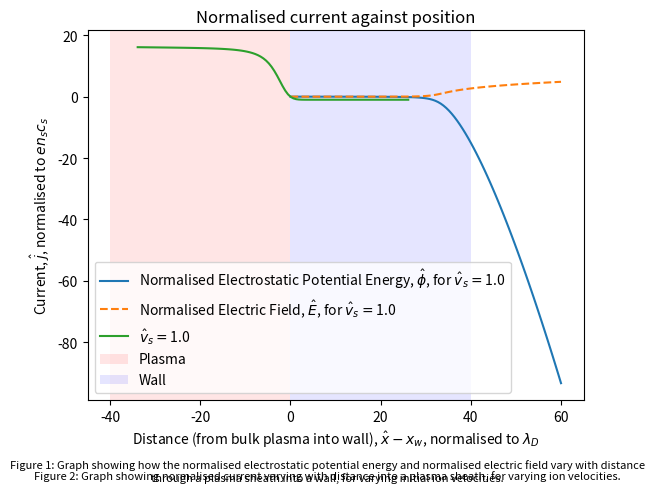
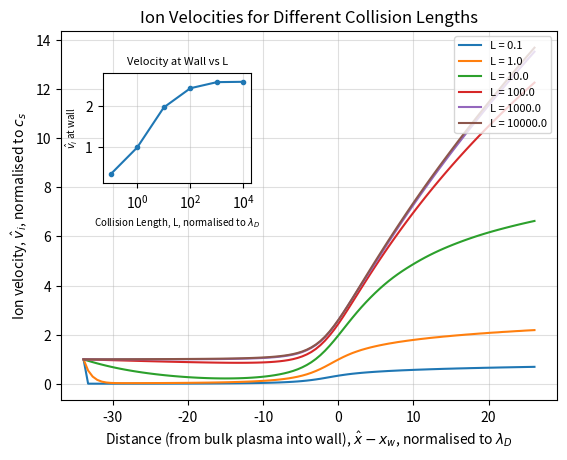

Generate these figures, in order, with matplotlib:
#solves differential equations
from scipy.integrate import solve_ivp
#this is the interpolation module
from scipy.interpolate import interp1d
#maths modules
from numpy import linspace, exp, sqrt, pi
#plotting graphs
import matplotlib.pyplot as plt
#plotting axes within a graph with a plot
from mpl_toolkits.axes_grid1.inset_locator import inset_axes


#distance from plasma into sheath
xPos = linspace(0, 60, 100)

#normalised ion velocity at start of sheath
#using multiple values to compare
v_s_hat = [1.]

#initial conditions
phi_hat = 0.
electric_field_hat = 0.001
v_i_hat = 1.

#define function of values with initial values
f0 = [phi_hat, electric_field_hat]

g0 = [v_i_hat]


#different lengths before sheath (debye lengths)
lengths = [0.1, 1., 10., 100., 1000., 10000.]

#function of poisson equation
def dfdt(curX, curF, v_s_hat = 1.):
    #set out the variables
    phi_hat = curF[0]
    electric_field_hat = curF[1]
    
    vi_squared = v_s_hat**2 - 2 * phi_hat
    n_i = v_s_hat / sqrt(vi_squared)
    
    n_e = exp(phi_hat)
    dedt = n_i - n_e
    
    dphidt = -electric_field_hat
    
    
    return [dphidt, dedt]


#solves for how the ion velocity changes w.r.t. position to wall
def dgdt(curX, curF, electric_field_hat, length):
    #unpack values
    v_i_hat = curF[0]
    e_field = electric_field_hat(curX)
    
    dvi_dt = (e_field / v_i_hat) - (1/length) * v_i_hat
    
    return dvi_dt


#solves for the electrostatic potential energy and electric field, returns result only
def solve_field(xPos, v_s_hat, phi_hat, electric_field_hat, f0):
    result = solve_ivp(dfdt, [xPos[0], xPos[-1]], f0, t_eval = xPos, args = (v_s_hat,))
    return result
 

#solves for the current
def solve_current(potentials, v_s_hat, mass_ratio):
    #Plotting normalised current against time
    j = sqrt(mass_ratio/(2*pi)) * exp(potentials) - 1
    
    return j
  
    
#solves for the ion velocity 
def solve_ion_velocity(xPos, electric_field_hat, length, v_s_hat):
    
    ion_velocities = solve_ivp(dgdt, [xPos[0], xPos[-1]], g0, t_eval = xPos, args = (electric_field_hat, length))
    return ion_velocities
    

#finds the wall positions and returns them
def find_wall(xPos, j_result):
    #create interpolated function of x and j values
    interpolated = interp1d(j_result, xPos)
    
    #find where the interpolated is = 0
    wall = interpolated(0.0)
    
    return wall

def velocities_at_wall(xPos, velocities, wall_position):
    #get corresponding values for velocity against position
    vel_interp = interp1d(xPos, velocities)
    
    #find velocity at wall
    v_wall = vel_interp(wall_position)
    
    return v_wall
    

  
def plot_field_results(xPos, potentials, electric_fields, v_s_hat):
    # Plot the electric field data
    for i, (potential, field, v_s) in enumerate(zip(potentials, electric_fields, v_s_hat)):
        plt.plot(xPos, potential, label = 'Normalised Electrostatic Potential Energy, '+r'$\hat{\phi}$'+', for '+r'$\hat{v}_s = $'+str(v_s))
        plt.plot(xPos, field, label = 'Normalised Electric Field, ' + r'$\hat{E}$'+', for '+r'$\hat{v}_s = $'+str(v_s), linestyle='dashed')
    
    #caption for electric field plot
    field_caption = 'Figure 1: Graph showing how the normalised electrostatic potential energy and normalised electric field vary with distance through a plasma sheath into a wall, for varying initial ion velocities.' 
        
    plt.title('Normalised potential energy and electric field of plasma sheath against position')
    plt.xlabel('Distance from bulk plasma into sheath, '+r'$\hat{x}$'+', normalised to '+r'$\lambda_D$')
    plt.ylabel('Energy, ' + r'$\hat{\phi}$' + ' and Electric Field, ' + r'$\hat{E}$')
    plt.legend(loc='best', prop={'size': 7})
    plt.figtext(0.5, -0.055, field_caption, wrap=True, horizontalalignment='center', fontsize=8)
    plt.grid()
    plt.show()
  
    
  
def plot_current_results(xPos, wall_pos, current_result, v_s_hat):
    
    #loops over number of indexes within 2d array of results
    for i, (j_result, wall_position, v_s) in enumerate(zip(current_result, wall_pos, v_s_hat)):
        #subtracts extra wall position from x value to line up all plots
        plt.plot(xPos-wall_position, j_result, label=r'$\hat{v}_s = $'+str(v_s))
    
    #caption for normalised current figure
    j_caption = 'Figure 2: Graph showing normalised current varying with distance into a plasma sheath, for varying ion velocities.'

    #to show visually where plasma and sheath wall are
    plt.axvspan(-40, 0, facecolor='red', alpha=0.1, label='Plasma')
    plt.axvspan(0, 40, facecolor='blue', alpha=0.1, label='Wall')

    plt.xlabel('Distance (from bulk plasma into wall), ' +r'$\hat{x} - x_w$'+', normalised to '+r'$\lambda_D$')
    plt.ylabel('Current, ' + r'$\hat{j}$'+', normalised to '+r'$e n_s c_s$')
    plt.title('Normalised current against position')
    plt.legend(loc='best')
    plt.figtext(0.5, -0.055, j_caption, wrap=True, horizontalalignment='center', fontsize=8)
    plt.grid()
    plt.show()
    
  
def plot_velocity_results(xPos, wall_pos, velocity_result, lengths, v_s_hat):
    
    fig, ax = plt.subplots()
    
    for i, (v, length) in enumerate(zip(velocity_result, lengths)):
        ax.plot(xPos-wall_pos, v, label = 'L = '+str(length))
        
        
    ax.set_xlabel('Distance (from bulk plasma into wall), ' +r'$\hat{x} - x_w$'+', normalised to '+r'$\lambda_D$')
    ax.set_ylabel('Ion velocity, ' + r'$\hat{v}_i$'+', normalised to '+r'$c_s$')
    
    ax.grid(True, alpha=0.4)
    ax.set_title('Ion Velocities for Different Collision Lengths')
    
    #find velocities at wall
    wall_velocities = []
    
    #iterates over results to find velocity at wall for each
    for v in velocity_result:
        v_wall = velocities_at_wall(xPos, v, wall_pos)
        wall_velocities.append(v_wall)
    
    
    #inset plot of velocities at wall
    axins = inset_axes(ax, width="30%", height="30%", loc='upper left', borderpad=3)
    
    #set log scale
    axins.semilogx(lengths, wall_velocities, '-o', markersize=3)
    
    axins.set_xlabel('Collision Length, L, normalised to '+r'$\lambda_D$', fontsize=7)
    axins.set_ylabel(r'$\hat{v}_i$ at wall', fontsize=7)
    axins.grid(True, alpha=0.4)
    axins.set_title('Velocity at Wall vs L', fontsize=8)
    
    #set axis limits for better visualisation
    
    #go slightly above where the x axis begins and ends
    axins.set_xlim([0.05, 20000])
    
    #need to find how high y axis goes
    v_min, v_max = min(wall_velocities), max(wall_velocities)
    #need to go slightly above axis again
    v_range = v_max - v_min
    axins.set_ylim([v_min - 0.1*v_range, v_max + 0.1*v_range])
    
    ax.legend(loc='upper right', prop={'size': 8})
    
    
    plt.show()
  
    
  
    
    
def main():
    
    #arrays to store results of potential and field
    potentials = []
    electric_fields = []

    #calls the electric field solve function and shows graph
    for i in range(len(v_s_hat)):
        e_result = solve_field(xPos, v_s_hat[i], phi_hat, electric_field_hat, f0)
        
        #unpack the results
        potentials.append(e_result.y[0,:])

        electric_fields.append(e_result.y[1,:])
        
        
    plot_field_results(xPos, potentials, electric_fields, v_s_hat)
    

    #store current results
    current_result = []
    #store wall placements with corresponding velocities
    wall_pos = []

    #calls the current solve function and shows graph
    for i in range(len(v_s_hat)):
        j_result = solve_current(potentials[i], v_s_hat[i], 1840)
        current_result.append(j_result)
        
        #find the current wall positions
        cur_wall = find_wall(xPos, j_result)
        
        #putting roots into list of wall locs for each velocity
        wall_pos.append(cur_wall)
        
    plot_current_results(xPos, wall_pos, current_result, v_s_hat)

    

    ##Assignment 3
    
    
    
    velocity_result = []
    #interpolate electric field to enable plotting
    e_interp = interp1d(xPos, electric_fields)
    
    for i in range(len(v_s_hat)):
        for length in lengths:
            
            ion_velocity = solve_ion_velocity(xPos, e_interp, length, v_s_hat[i])
            
            #unpack and store results
            velocity_result.append(ion_velocity.y[0,:])
    print(velocity_result) 
    plot_velocity_results(xPos, wall_pos, velocity_result, lengths, v_s_hat)



if __name__ == "__main__":
    main()

